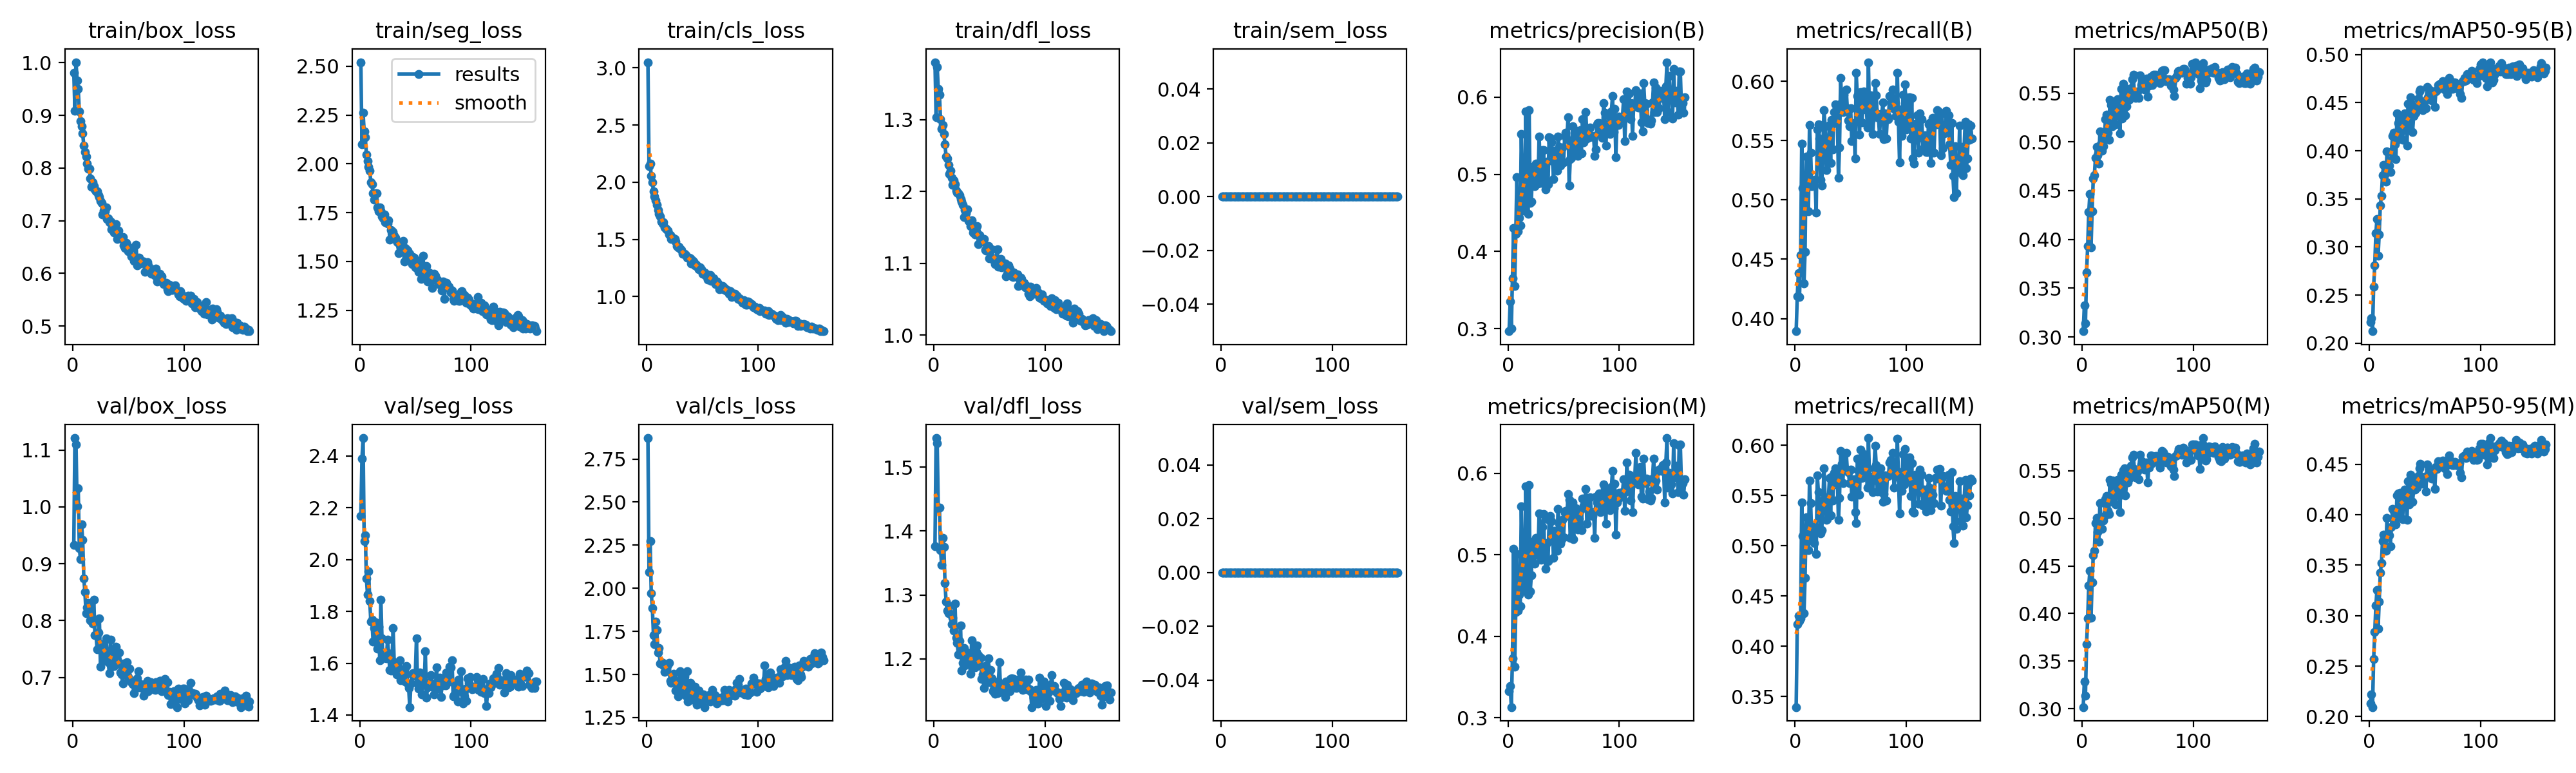

Values plotted in this chart, from the file beside it:
epoch, time, train/box_loss, train/seg_loss, train/cls_loss, train/dfl_loss, train/sem_loss, metrics/precision(B), metrics/recall(B), metrics/mAP50(B), metrics/mAP50-95(B), metrics/precision(M), metrics/recall(M), metrics/mAP50(M), metrics/mAP50-95(M), val/box_loss, val/seg_loss, val/cls_loss, val/dfl_loss, val/sem_loss, lr/pg0, lr/pg1, lr/pg2
1, 90.05, 0.9813, 2.521, 3.05, 1.38, 0, 0.2968, 0.3894, 0.3059, 0.2217, 0.3322, 0.3396, 0.3018, 0.2128, 0.933, 2.169, 2.871, 1.377, 0, 0.0002068, 0.0002068, 0.0002068
2, 172.5, 0.9083, 2.102, 2.142, 1.304, 0, 0.3353, 0.419, 0.3323, 0.2261, 0.3388, 0.4218, 0.329, 0.2217, 1.121, 2.391, 2.093, 1.546, 0, 0.000413, 0.000413, 0.000413
3, 257.3, 1.001, 2.261, 2.163, 1.373, 0, 0.2999, 0.4384, 0.3139, 0.2125, 0.313, 0.4305, 0.3141, 0.2094, 1.11, 2.469, 2.273, 1.537, 0, 0.0006172, 0.0006172, 0.0006172
4, 333.7, 0.9667, 2.166, 2.057, 1.343, 0, 0.3655, 0.4183, 0.366, 0.2589, 0.373, 0.4251, 0.3679, 0.2568, 1.001, 2.07, 1.972, 1.436, 0, 0.0006157, 0.0006157, 0.0006157
5, 415.5, 0.9499, 2.137, 1.999, 1.335, 0, 0.43, 0.4533, 0.3932, 0.281, 0.5072, 0.4279, 0.3952, 0.2835, 1.032, 2.094, 1.884, 1.437, 0, 0.0006126, 0.0006126, 0.0006126
6, 497.4, 0.9073, 2.048, 1.919, 1.301, 0, 0.3555, 0.5475, 0.4282, 0.314, 0.3624, 0.5433, 0.4296, 0.3097, 0.9268, 1.927, 1.729, 1.37, 0, 0.0006095, 0.0006095, 0.0006095
7, 579.1, 0.8894, 2.016, 1.873, 1.287, 0, 0.423, 0.5099, 0.4469, 0.3289, 0.4302, 0.5095, 0.445, 0.3253, 0.9079, 1.865, 1.676, 1.347, 0, 0.0006064, 0.0006064, 0.0006064
8, 660.8, 0.8794, 1.986, 1.843, 1.293, 0, 0.4959, 0.4296, 0.392, 0.2909, 0.5007, 0.433, 0.3956, 0.2868, 0.9695, 1.956, 1.806, 1.389, 0, 0.0006033, 0.0006033, 0.0006033
9, 742.5, 0.8656, 1.965, 1.799, 1.28, 0, 0.4263, 0.4563, 0.4289, 0.3132, 0.4311, 0.4678, 0.433, 0.3136, 0.9419, 1.84, 1.758, 1.375, 0, 0.0006002, 0.0006002, 0.0006002
10, 824, 0.8427, 1.907, 1.759, 1.266, 0, 0.444, 0.5366, 0.4623, 0.3432, 0.451, 0.5284, 0.461, 0.3423, 0.8747, 1.761, 1.625, 1.319, 0, 0.0005972, 0.0005972, 0.0005972
11, 905.7, 0.8305, 1.896, 1.724, 1.248, 0, 0.4338, 0.516, 0.4657, 0.353, 0.4368, 0.5164, 0.4656, 0.352, 0.85, 1.769, 1.652, 1.289, 0, 0.0005941, 0.0005941, 0.0005941
12, 987.3, 0.8218, 1.851, 1.702, 1.246, 0, 0.5524, 0.4902, 0.4839, 0.3747, 0.5598, 0.4956, 0.4946, 0.3738, 0.8133, 1.683, 1.563, 1.275, 0, 0.000591, 0.000591, 0.000591
13, 1069, 0.8081, 1.816, 1.657, 1.237, 0, 0.4693, 0.5632, 0.4949, 0.3855, 0.4783, 0.5647, 0.5005, 0.38, 0.8228, 1.735, 1.571, 1.271, 0, 0.0005879, 0.0005879, 0.0005879
14, 1151, 0.7986, 1.849, 1.64, 1.225, 0, 0.4529, 0.5396, 0.4862, 0.3752, 0.456, 0.5425, 0.4854, 0.3651, 0.8309, 1.759, 1.568, 1.282, 0, 0.0005848, 0.0005848, 0.0005848
15, 1232, 0.7982, 1.848, 1.649, 1.229, 0, 0.463, 0.5115, 0.4777, 0.3676, 0.4643, 0.5076, 0.4753, 0.3639, 0.8239, 1.707, 1.551, 1.271, 0, 0.0005817, 0.0005817, 0.0005817
16, 1314, 0.7801, 1.777, 1.603, 1.22, 0, 0.581, 0.5147, 0.5108, 0.3996, 0.5841, 0.5158, 0.5158, 0.3966, 0.8, 1.656, 1.517, 1.254, 0, 0.0005786, 0.0005786, 0.0005786
17, 1395, 0.7642, 1.757, 1.591, 1.209, 0, 0.4984, 0.5164, 0.4974, 0.3863, 0.5183, 0.5025, 0.4977, 0.379, 0.8069, 1.74, 1.555, 1.265, 0, 0.0005755, 0.0005755, 0.0005755
18, 1477, 0.7725, 1.776, 1.59, 1.216, 0, 0.4485, 0.517, 0.4909, 0.3849, 0.4509, 0.5196, 0.4889, 0.3795, 0.7944, 1.612, 1.535, 1.244, 0, 0.0005724, 0.0005724, 0.0005724
19, 1558, 0.7651, 1.761, 1.575, 1.21, 0, 0.583, 0.4891, 0.4954, 0.3782, 0.5859, 0.4919, 0.4976, 0.3689, 0.8372, 1.846, 1.558, 1.286, 0, 0.0005693, 0.0005693, 0.0005693
20, 1639, 0.7589, 1.73, 1.545, 1.202, 0, 0.4628, 0.5592, 0.5027, 0.3987, 0.4549, 0.5699, 0.5026, 0.388, 0.7741, 1.696, 1.567, 1.233, 0, 0.0005662, 0.0005662, 0.0005662
21, 1721, 0.7554, 1.72, 1.537, 1.198, 0, 0.4644, 0.5634, 0.5234, 0.4154, 0.4752, 0.5534, 0.5201, 0.4059, 0.7745, 1.621, 1.463, 1.225, 0, 0.0005631, 0.0005631, 0.0005631
22, 1802, 0.7563, 1.742, 1.504, 1.197, 0, 0.5093, 0.5516, 0.5282, 0.4191, 0.5158, 0.5445, 0.5232, 0.404, 0.7491, 1.634, 1.451, 1.206, 0, 0.00056, 0.00056, 0.00056
23, 1884, 0.7481, 1.702, 1.513, 1.195, 0, 0.5017, 0.5168, 0.5092, 0.407, 0.4993, 0.512, 0.5077, 0.3952, 0.7791, 1.622, 1.488, 1.228, 0, 0.0005569, 0.0005569, 0.0005569
24, 1965, 0.7445, 1.706, 1.508, 1.189, 0, 0.4848, 0.512, 0.5023, 0.3916, 0.4894, 0.5158, 0.5045, 0.3906, 0.8044, 1.62, 1.503, 1.252, 0, 0.0005538, 0.0005538, 0.0005538
25, 2047, 0.7376, 1.694, 1.502, 1.186, 0, 0.5141, 0.5403, 0.5433, 0.4392, 0.5208, 0.5408, 0.5403, 0.419, 0.7184, 1.69, 1.462, 1.182, 0, 0.0005508, 0.0005508, 0.0005508
26, 2128, 0.7336, 1.711, 1.481, 1.182, 0, 0.5001, 0.5754, 0.538, 0.4292, 0.5001, 0.5768, 0.5364, 0.421, 0.751, 1.638, 1.407, 1.194, 0, 0.0005477, 0.0005477, 0.0005477
27, 2210, 0.7117, 1.612, 1.442, 1.165, 0, 0.4879, 0.5621, 0.5157, 0.4119, 0.5008, 0.5483, 0.5173, 0.401, 0.7591, 1.574, 1.451, 1.217, 0, 0.0005446, 0.0005446, 0.0005446
28, 2291, 0.7191, 1.661, 1.429, 1.174, 0, 0.5487, 0.5253, 0.5413, 0.4334, 0.5508, 0.5259, 0.5397, 0.4219, 0.7299, 1.572, 1.372, 1.19, 0, 0.0005415, 0.0005415, 0.0005415
29, 2373, 0.7183, 1.655, 1.435, 1.17, 0, 0.5104, 0.5381, 0.5275, 0.421, 0.5221, 0.5264, 0.5282, 0.4112, 0.7481, 1.598, 1.463, 1.21, 0, 0.0005384, 0.0005384, 0.0005384
30, 2454, 0.7247, 1.651, 1.42, 1.176, 0, 0.4889, 0.5514, 0.5182, 0.4113, 0.4942, 0.5478, 0.5145, 0.3953, 0.7682, 1.736, 1.519, 1.21, 0, 0.0005353, 0.0005353, 0.0005353
31, 2536, 0.7029, 1.63, 1.405, 1.159, 0, 0.5315, 0.5631, 0.535, 0.4286, 0.5339, 0.5673, 0.5334, 0.4144, 0.7398, 1.605, 1.395, 1.202, 0, 0.0005322, 0.0005322, 0.0005322
32, 2617, 0.704, 1.622, 1.373, 1.159, 0, 0.5309, 0.5313, 0.5441, 0.4389, 0.5502, 0.53, 0.54, 0.4249, 0.7265, 1.572, 1.396, 1.192, 0, 0.0005291, 0.0005291, 0.0005291
33, 2698, 0.6968, 1.605, 1.375, 1.152, 0, 0.5, 0.5674, 0.5373, 0.437, 0.4997, 0.5689, 0.5337, 0.4234, 0.7071, 1.558, 1.389, 1.176, 0, 0.000526, 0.000526, 0.000526
34, 2780, 0.6983, 1.599, 1.372, 1.16, 0, 0.4805, 0.5423, 0.5087, 0.4056, 0.4827, 0.5451, 0.5061, 0.3946, 0.7668, 1.598, 1.488, 1.229, 0, 0.0005229, 0.0005229, 0.0005229
35, 2861, 0.684, 1.543, 1.36, 1.143, 0, 0.5161, 0.5737, 0.5544, 0.4487, 0.5142, 0.5726, 0.5456, 0.4328, 0.7186, 1.564, 1.378, 1.186, 0, 0.0005198, 0.0005198, 0.0005198
36, 2943, 0.6861, 1.585, 1.337, 1.144, 0, 0.4869, 0.5803, 0.5241, 0.4232, 0.4923, 0.5773, 0.5248, 0.4098, 0.7458, 1.612, 1.52, 1.206, 0, 0.0005167, 0.0005167, 0.0005167
37, 3024, 0.6775, 1.577, 1.341, 1.14, 0, 0.5481, 0.5648, 0.5598, 0.4556, 0.5429, 0.5606, 0.5505, 0.4393, 0.72, 1.535, 1.342, 1.187, 0, 0.0005136, 0.0005136, 0.0005136
38, 3106, 0.6888, 1.565, 1.337, 1.145, 0, 0.5468, 0.5758, 0.5554, 0.4493, 0.5478, 0.5723, 0.5523, 0.4357, 0.7287, 1.551, 1.349, 1.21, 0, 0.0005105, 0.0005105, 0.0005105
39, 3187, 0.693, 1.606, 1.335, 1.152, 0, 0.5411, 0.5188, 0.5273, 0.4192, 0.5413, 0.5258, 0.524, 0.4124, 0.7544, 1.577, 1.45, 1.221, 0, 0.0005074, 0.0005074, 0.0005074
40, 3268, 0.6647, 1.499, 1.291, 1.127, 0, 0.5172, 0.5441, 0.5365, 0.4364, 0.5216, 0.5478, 0.5383, 0.425, 0.7311, 1.572, 1.403, 1.206, 0, 0.0005043, 0.0005043, 0.0005043
41, 3350, 0.6814, 1.57, 1.316, 1.14, 0, 0.4939, 0.6026, 0.5476, 0.4425, 0.4965, 0.5946, 0.5375, 0.4249, 0.7251, 1.528, 1.354, 1.189, 0, 0.0005012, 0.0005012, 0.0005012
42, 3431, 0.6711, 1.563, 1.305, 1.135, 0, 0.5302, 0.5824, 0.5434, 0.4396, 0.5292, 0.5813, 0.5413, 0.4315, 0.7444, 1.589, 1.411, 1.201, 0, 0.0004982, 0.0004982, 0.0004982
43, 3513, 0.6684, 1.555, 1.274, 1.133, 0, 0.5094, 0.5739, 0.5525, 0.4452, 0.5091, 0.5625, 0.5462, 0.4266, 0.7085, 1.521, 1.429, 1.168, 0, 0.0004951, 0.0004951, 0.0004951
44, 3594, 0.665, 1.535, 1.284, 1.132, 0, 0.5048, 0.5883, 0.5548, 0.4542, 0.505, 0.5908, 0.5554, 0.4383, 0.7053, 1.505, 1.37, 1.175, 0, 0.000492, 0.000492, 0.000492
45, 3675, 0.6684, 1.539, 1.271, 1.134, 0, 0.5492, 0.5754, 0.5642, 0.4614, 0.5565, 0.5758, 0.5637, 0.446, 0.6892, 1.431, 1.323, 1.154, 0, 0.0004889, 0.0004889, 0.0004889
46, 3757, 0.6532, 1.506, 1.249, 1.118, 0, 0.5352, 0.5931, 0.569, 0.4636, 0.5383, 0.5926, 0.5664, 0.4501, 0.7248, 1.521, 1.364, 1.176, 0, 0.0004858, 0.0004858, 0.0004858
47, 3838, 0.6479, 1.486, 1.236, 1.118, 0, 0.5109, 0.577, 0.5498, 0.4485, 0.5137, 0.5757, 0.552, 0.437, 0.7209, 1.557, 1.407, 1.189, 0, 0.0004827, 0.0004827, 0.0004827
48, 3919, 0.6573, 1.524, 1.257, 1.121, 0, 0.52, 0.5669, 0.5448, 0.4423, 0.5176, 0.5731, 0.5432, 0.4305, 0.7149, 1.562, 1.379, 1.174, 0, 0.0004796, 0.0004796, 0.0004796
49, 4001, 0.6544, 1.519, 1.238, 1.124, 0, 0.5346, 0.5619, 0.55, 0.4478, 0.5432, 0.5624, 0.5493, 0.433, 0.7271, 1.551, 1.347, 1.201, 0, 0.0004765, 0.0004765, 0.0004765
50, 4082, 0.6422, 1.471, 1.201, 1.108, 0, 0.5154, 0.577, 0.5517, 0.4516, 0.5218, 0.5758, 0.5489, 0.4374, 0.7009, 1.559, 1.378, 1.164, 0, 0.0004734, 0.0004734, 0.0004734
51, 4164, 0.6478, 1.477, 1.197, 1.117, 0, 0.5498, 0.5495, 0.5451, 0.4442, 0.5513, 0.549, 0.5411, 0.4231, 0.7159, 1.695, 1.384, 1.183, 0, 0.0004703, 0.0004703, 0.0004703
52, 4245, 0.6477, 1.505, 1.208, 1.12, 0, 0.5542, 0.5614, 0.5681, 0.4666, 0.5541, 0.5609, 0.5664, 0.4498, 0.6951, 1.523, 1.311, 1.169, 0, 0.0004672, 0.0004672, 0.0004672
53, 4326, 0.6323, 1.447, 1.181, 1.105, 0, 0.5456, 0.5647, 0.5582, 0.4557, 0.5474, 0.566, 0.5567, 0.4391, 0.6919, 1.502, 1.37, 1.15, 0, 0.0004641, 0.0004641, 0.0004641
54, 4408, 0.6314, 1.473, 1.192, 1.107, 0, 0.5736, 0.5348, 0.5645, 0.464, 0.5745, 0.5336, 0.5602, 0.4448, 0.6881, 1.563, 1.359, 1.152, 0, 0.000461, 0.000461, 0.000461
55, 4489, 0.6237, 1.411, 1.146, 1.099, 0, 0.4854, 0.6069, 0.554, 0.4617, 0.5675, 0.5225, 0.5532, 0.4424, 0.673, 1.529, 1.373, 1.145, 0, 0.0004579, 0.0004579, 0.0004579
56, 4570, 0.6303, 1.447, 1.172, 1.105, 0, 0.5194, 0.5875, 0.5536, 0.4525, 0.521, 0.5865, 0.551, 0.4355, 0.6886, 1.479, 1.382, 1.154, 0, 0.0004548, 0.0004548, 0.0004548
57, 4652, 0.654, 1.53, 1.185, 1.12, 0, 0.5211, 0.5784, 0.559, 0.4619, 0.5225, 0.5745, 0.5555, 0.443, 0.6834, 1.548, 1.344, 1.146, 0, 0.0004518, 0.0004518, 0.0004518
58, 4733, 0.6147, 1.414, 1.135, 1.095, 0, 0.5622, 0.5551, 0.5647, 0.462, 0.5645, 0.5508, 0.5587, 0.4444, 0.6982, 1.524, 1.354, 1.164, 0, 0.0004487, 0.0004487, 0.0004487
59, 4814, 0.6264, 1.43, 1.151, 1.103, 0, 0.5304, 0.5906, 0.5461, 0.4454, 0.5192, 0.5955, 0.5375, 0.4256, 0.7104, 1.645, 1.409, 1.194, 0, 0.0004456, 0.0004456, 0.0004456
60, 4896, 0.6303, 1.478, 1.157, 1.107, 0, 0.542, 0.5655, 0.5574, 0.4619, 0.5406, 0.5673, 0.5534, 0.4471, 0.6821, 1.466, 1.366, 1.148, 0, 0.0004425, 0.0004425, 0.0004425
... 99 more rows
